Run: headless pygame with SDL's dummy video driver; simulated clock (each Clock.tick advances the game by its frame time, no real sleeping); random seed 0; keys injected as events and as key.get_pressed() state; no mouse input.
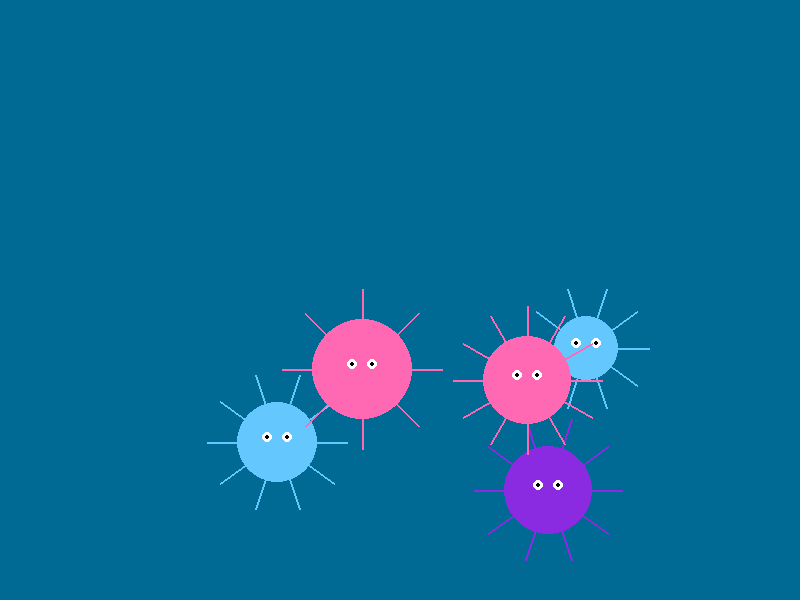
Frame 1 of 4 · flips 1–60 · no input
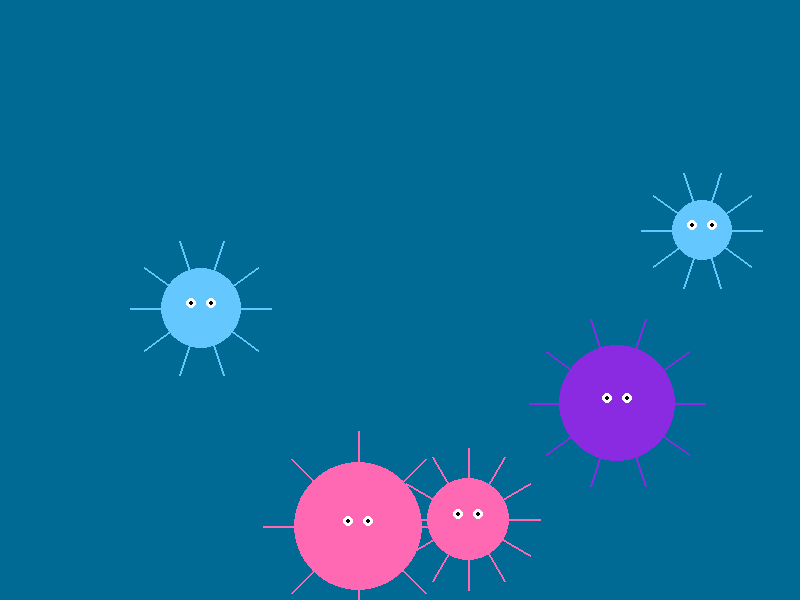
Frame 2 of 4 · flips 61–180 · tapped SPACE, RETURN · held RIGHT (→), D
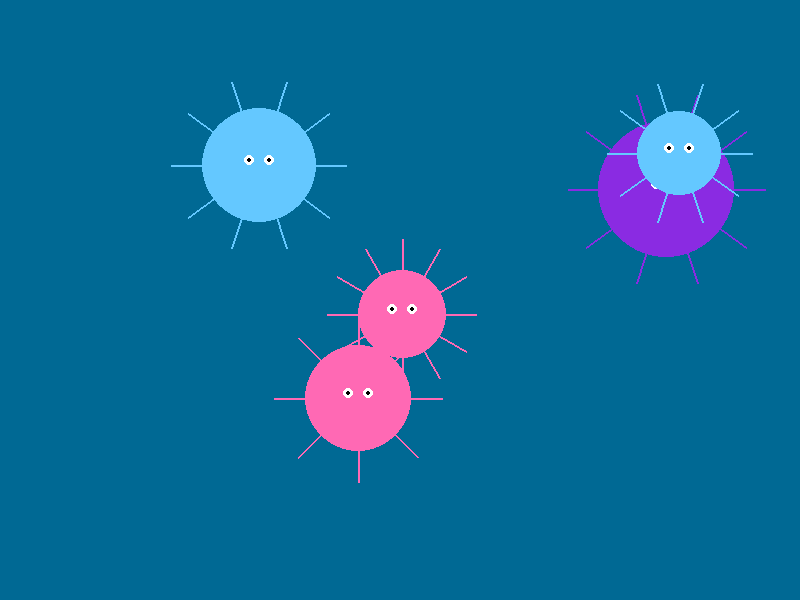
Frame 3 of 4 · flips 181–300 · held DOWN (↓), S
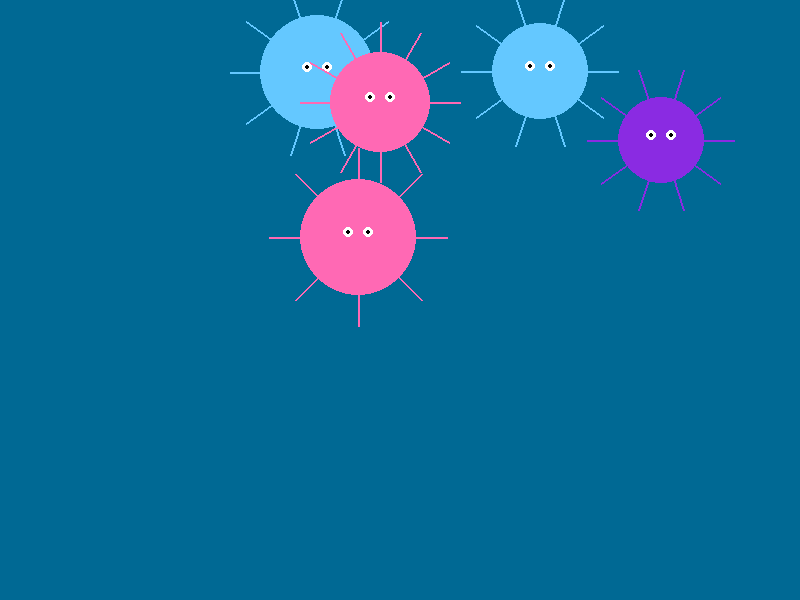
Frame 4 of 4 · flips 301–420 · held LEFT (←), A, UP (↑), W

The pygame program that drew these frames:


import pygame
import random
import math
import sys

# 初始化pygame
pygame.init()

# 设置窗口
WIDTH, HEIGHT = 800, 600
screen = pygame.display.set_mode((WIDTH, HEIGHT))
pygame.display.set_caption("带呼吸效果的数码水母")

# 颜色定义
BLUE = (0, 105, 148)
LIGHT_BLUE = (100, 200, 255)
PURPLE = (138, 43, 226)
PINK = (255, 105, 180)

class Jellyfish:
    def __init__(self):
        self.base_radius = random.randint(30, 60)
        self.x = random.randint(self.base_radius, WIDTH - self.base_radius)
        self.y = random.randint(self.base_radius, HEIGHT - self.base_radius)
        self.speed = random.uniform(0.5, 2.0)
        self.direction = random.uniform(0, 2 * math.pi)
        self.tentacles = random.randint(6, 12)
        self.color = random.choice([LIGHT_BLUE, PURPLE, PINK])
        self.breath_speed = random.uniform(0.05, 0.1)
        self.breath_phase = 0
        self.breath_amplitude = random.uniform(0.1, 0.3)  # 呼吸幅度
        
    def move(self):
        # 随机改变方向
        if random.random() < 0.02:
            self.direction += random.uniform(-0.5, 0.5)
            
        # 边界检测
        if self.x < self.base_radius or self.x > WIDTH - self.base_radius:
            self.direction = math.pi - self.direction
        if self.y < self.base_radius or self.y > HEIGHT - self.base_radius:
            self.direction = -self.direction
            
        # 移动
        self.x += math.cos(self.direction) * self.speed
        self.y += math.sin(self.direction) * self.speed
        
        # 呼吸效果 - 使用正弦函数模拟自然呼吸
        self.breath_phase += self.breath_speed
        self.current_radius = self.base_radius * (1 + self.breath_amplitude * math.sin(self.breath_phase))
        
    def draw(self, surface):
        # 绘制水母主体
        pygame.draw.circle(surface, self.color, (int(self.x), int(self.y)), int(self.current_radius))
        
        # 绘制触手
        for i in range(self.tentacles):
            angle = 2 * math.pi * i / self.tentacles
            end_x = self.x + math.cos(angle) * (self.current_radius + 30)
            end_y = self.y + math.sin(angle) * (self.current_radius + 30)
            pygame.draw.line(surface, self.color, (self.x, self.y), (end_x, end_y), 2)
            
        # 绘制眼睛
        pygame.draw.circle(surface, (255, 255, 255), (int(self.x - 10), int(self.y - 5)), 5)
        pygame.draw.circle(surface, (0, 0, 0), (int(self.x - 10), int(self.y - 5)), 2)
        pygame.draw.circle(surface, (255, 255, 255), (int(self.x + 10), int(self.y - 5)), 5)
        pygame.draw.circle(surface, (0, 0, 0), (int(self.x + 10), int(self.y - 5)), 2)

def main():
    clock = pygame.time.Clock()
    jellyfishes = [Jellyfish() for _ in range(5)]
    
    running = True
    while running:
        for event in pygame.event.get():
            if event.type == pygame.QUIT:
                running = False
                
        screen.fill(BLUE)
        
        for jellyfish in jellyfishes:
            jellyfish.move()
            jellyfish.draw(screen)
            
        pygame.display.flip()
        clock.tick(60)
        
    pygame.quit()
    sys.exit()

if __name__ == "__main__":
    main()
